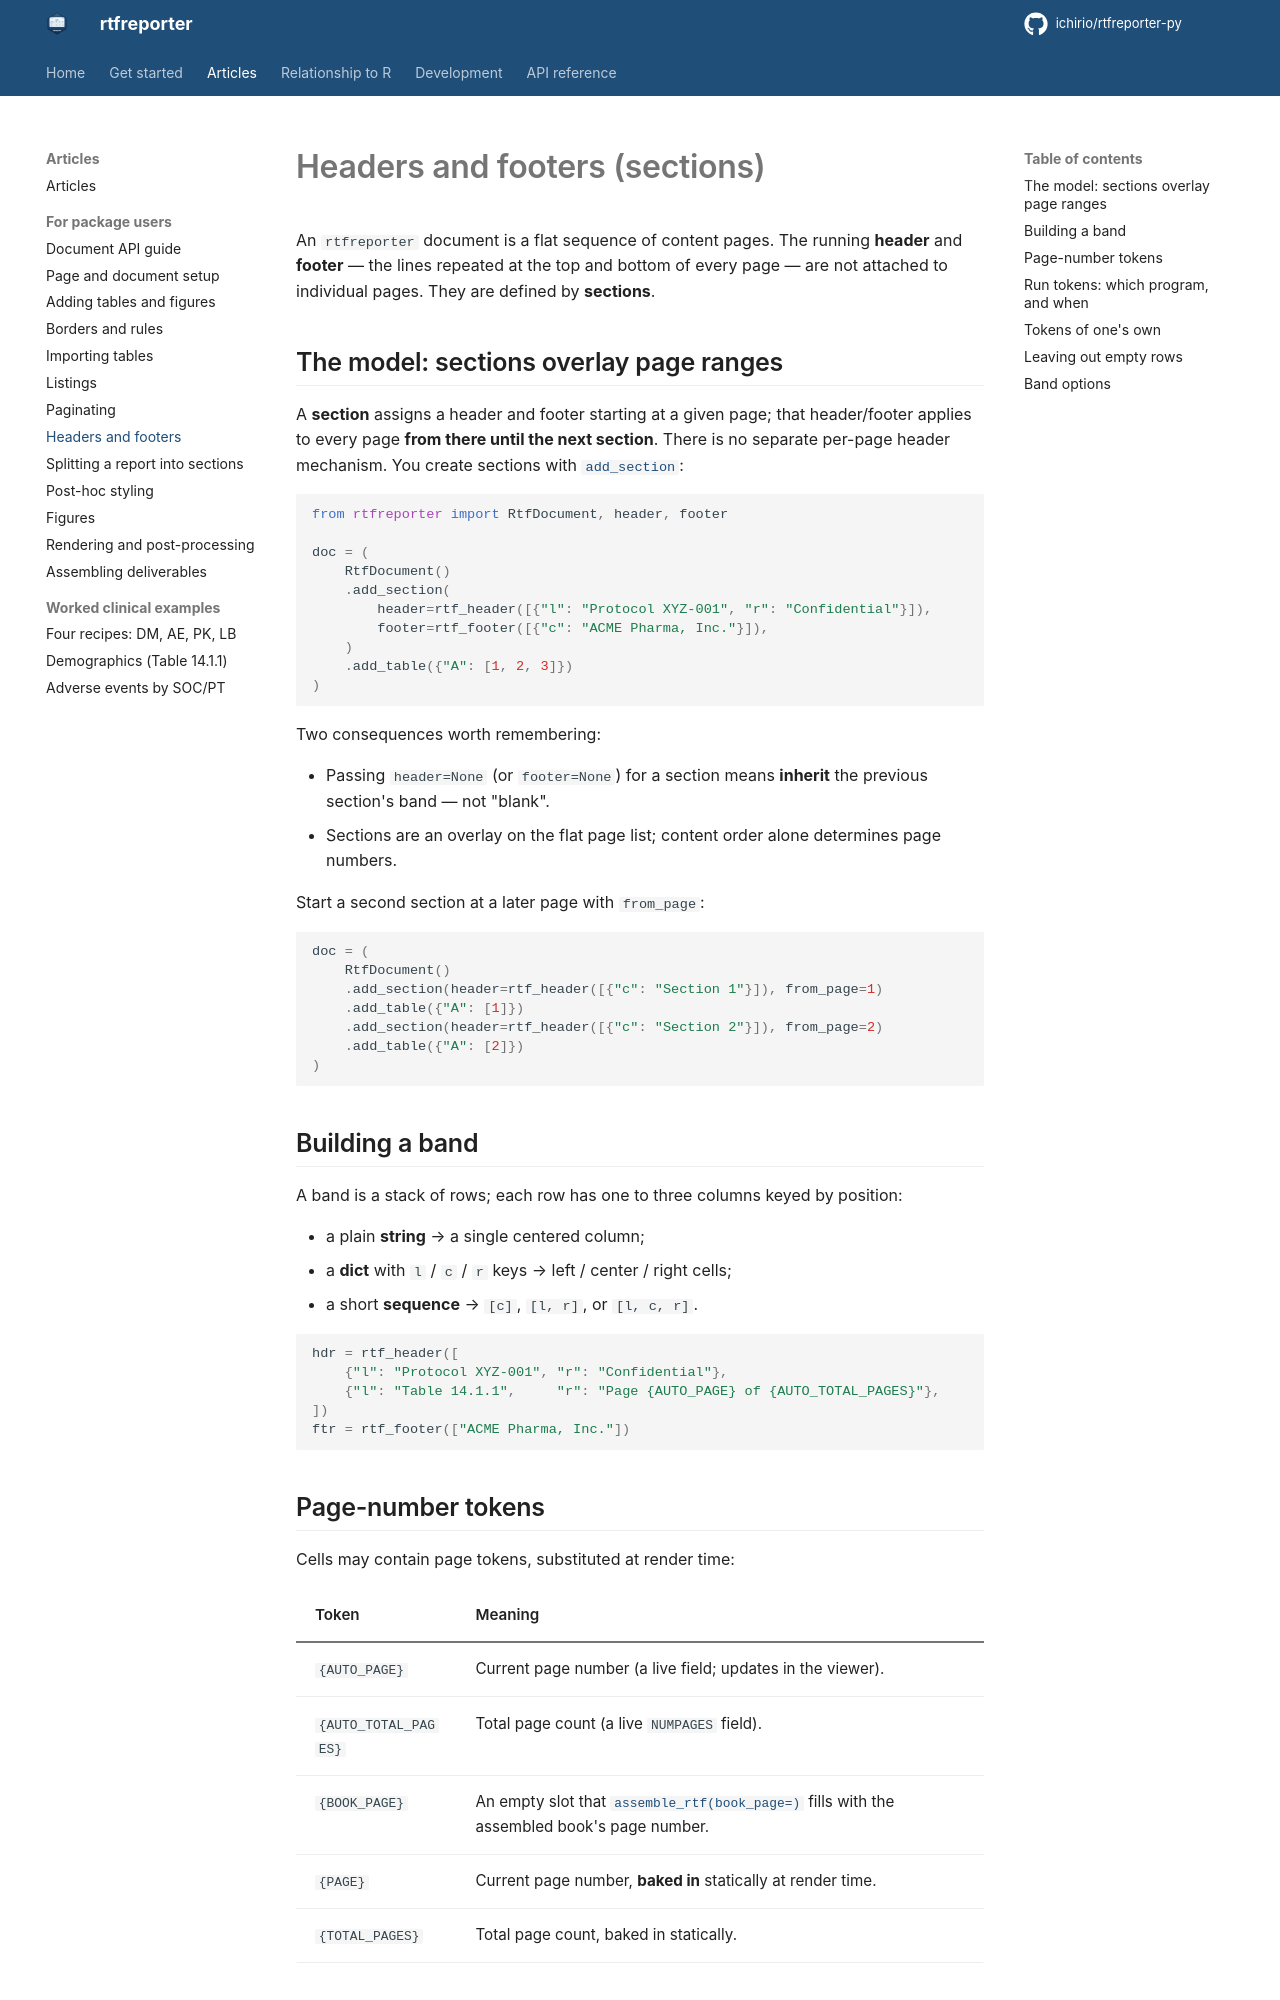

repository: ichirio/rtfreporter-py · page: headers-footers/index.html · generator: mkdocs

# Headers and footers (sections)

An `rtfreporter` document is a flat sequence of content pages. The running
**header** and **footer** — the lines repeated at the top and bottom of every
page — are not attached to individual pages. They are defined by **sections**.

## The model: sections overlay page ranges

A **section** assigns a header and footer starting at a given page; that
header/footer applies to every page **from there until the next section**. There
is no separate per-page header mechanism. You create sections with
[`add_section`](reference.md#rtfreporter.document.RtfDocument.add_section):

```python
from rtfreporter import RtfDocument, header, footer

doc = (
    RtfDocument()
    .add_section(
        header=rtf_header([{"l": "Protocol XYZ-001", "r": "Confidential"}]),
        footer=rtf_footer([{"c": "ACME Pharma, Inc."}]),
    )
    .add_table({"A": [1, 2, 3]})
)
```

Two consequences worth remembering:

- Passing `header=None` (or `footer=None`) for a section means **inherit** the
  previous section's band — not "blank".
- Sections are an overlay on the flat page list; content order alone determines
  page numbers.

Start a second section at a later page with `from_page`:

```python
doc = (
    RtfDocument()
    .add_section(header=rtf_header([{"c": "Section 1"}]), from_page=1)
    .add_table({"A": [1]})
    .add_section(header=rtf_header([{"c": "Section 2"}]), from_page=2)
    .add_table({"A": [2]})
)
```

## Building a band

A band is a stack of rows; each row has one to three columns keyed by position:

- a plain **string** → a single centered column;
- a **dict** with `l` / `c` / `r` keys → left / center / right cells;
- a short **sequence** → `[c]`, `[l, r]`, or `[l, c, r]`.

```python
hdr = rtf_header([
    {"l": "Protocol XYZ-001", "r": "Confidential"},
    {"l": "Table 14.1.1",     "r": "Page {AUTO_PAGE} of {AUTO_TOTAL_PAGES}"},
])
ftr = rtf_footer(["ACME Pharma, Inc."])
```

## Page-number tokens

Cells may contain page tokens, substituted at render time:

| Token | Meaning |
|-------|---------|
| `{AUTO_PAGE}` | Current page number (a live field; updates in the viewer). |
| `{AUTO_TOTAL_PAGES}` | Total page count (a live `NUMPAGES` field). |
| `{BOOK_PAGE}` | An empty slot that [`assemble_rtf(book_page=)`](assembling.md) fills with the assembled book's page number. |
| `{PAGE}` | Current page number, **baked in** statically at render time. |
| `{TOTAL_PAGES}` | Total page count, baked in statically. |

The `{AUTO_*}` tokens emit RTF *fields*, so a word processor keeps them correct
if pages reflow. The static `{PAGE}` / `{TOTAL_PAGES}` are resolved to literal
numbers during rendering; using `{PAGE}` causes each page to be emitted as its
own section so the number bakes in distinctly.

```python
rtf_header([{"r": "Page {AUTO_PAGE} of {AUTO_TOTAL_PAGES}"}])   # live field
rtf_header([{"r": "Page {PAGE}"}])                              # baked number
```

(`{SECTION_PAGES}` was removed: it raises an error naming `{TOTAL_PAGES}` /
`{AUTO_TOTAL_PAGES}` instead.)
